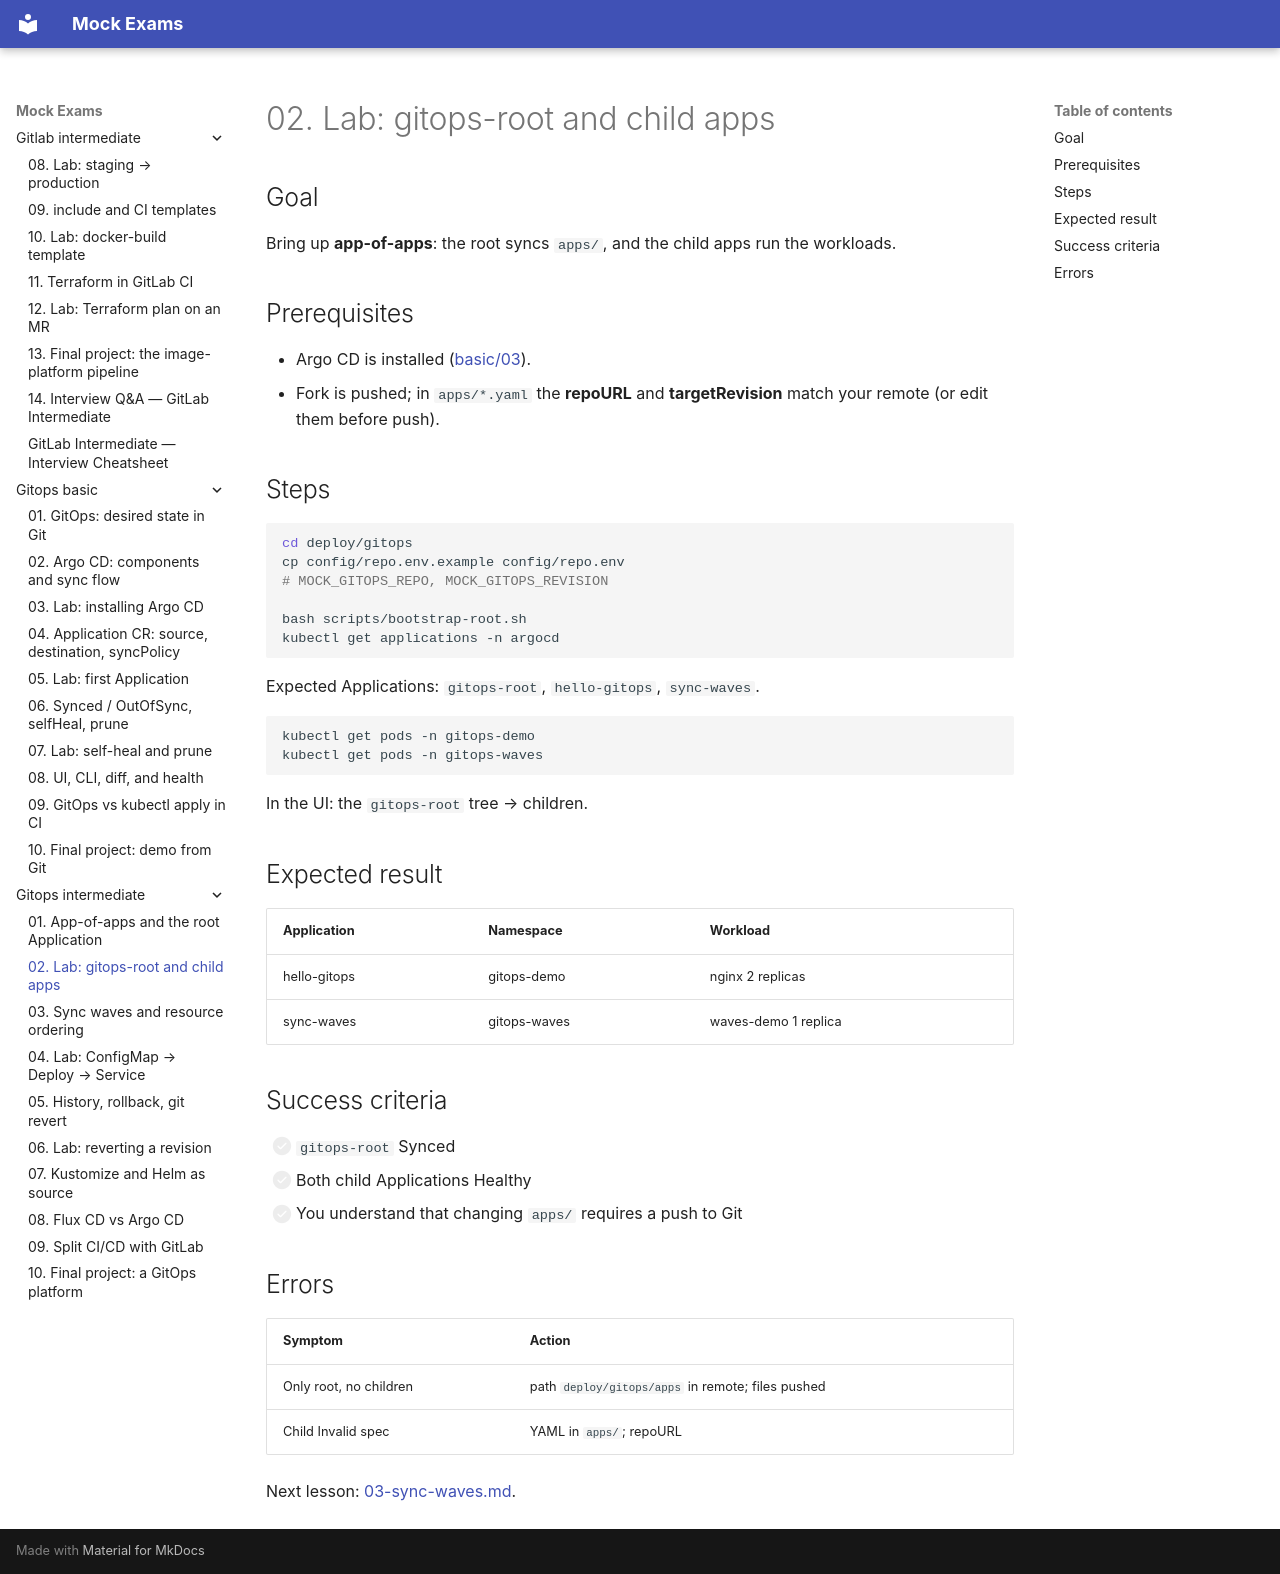

repository: FedorArbuzov/mock-exams · page: gitops-intermediate/02-lab-app-of-apps/index.html · generator: mkdocs

# 02. Lab: gitops-root and child apps

## Goal

Bring up **app-of-apps**: the root syncs `apps/`, and the child apps run the workloads.

## Prerequisites

- Argo CD is installed ([basic/03](../gitops-basic/03-lab-install.md)).
- Fork is pushed; in `apps/*.yaml` the **repoURL** and **targetRevision** match your remote (or edit them before push).

## Steps

```bash
cd deploy/gitops
cp config/repo.env.example config/repo.env
# MOCK_GITOPS_REPO, MOCK_GITOPS_REVISION

bash scripts/bootstrap-root.sh
kubectl get applications -n argocd
```

Expected Applications: `gitops-root`, `hello-gitops`, `sync-waves`.

```bash
kubectl get pods -n gitops-demo
kubectl get pods -n gitops-waves
```

In the UI: the `gitops-root` tree → children.

## Expected result

| Application | Namespace | Workload |
|-------------|-----------|----------|
| hello-gitops | gitops-demo | nginx 2 replicas |
| sync-waves | gitops-waves | waves-demo 1 replica |

## Success criteria

- [ ] `gitops-root` Synced
- [ ] Both child Applications Healthy
- [ ] You understand that changing `apps/` requires a push to Git

## Errors

| Symptom | Action |
|---------|----------|
| Only root, no children | path `deploy/gitops/apps` in remote; files pushed |
| Child Invalid spec | YAML in `apps/`; repoURL |

Next lesson: [03-sync-waves.md](03-sync-waves.md).
